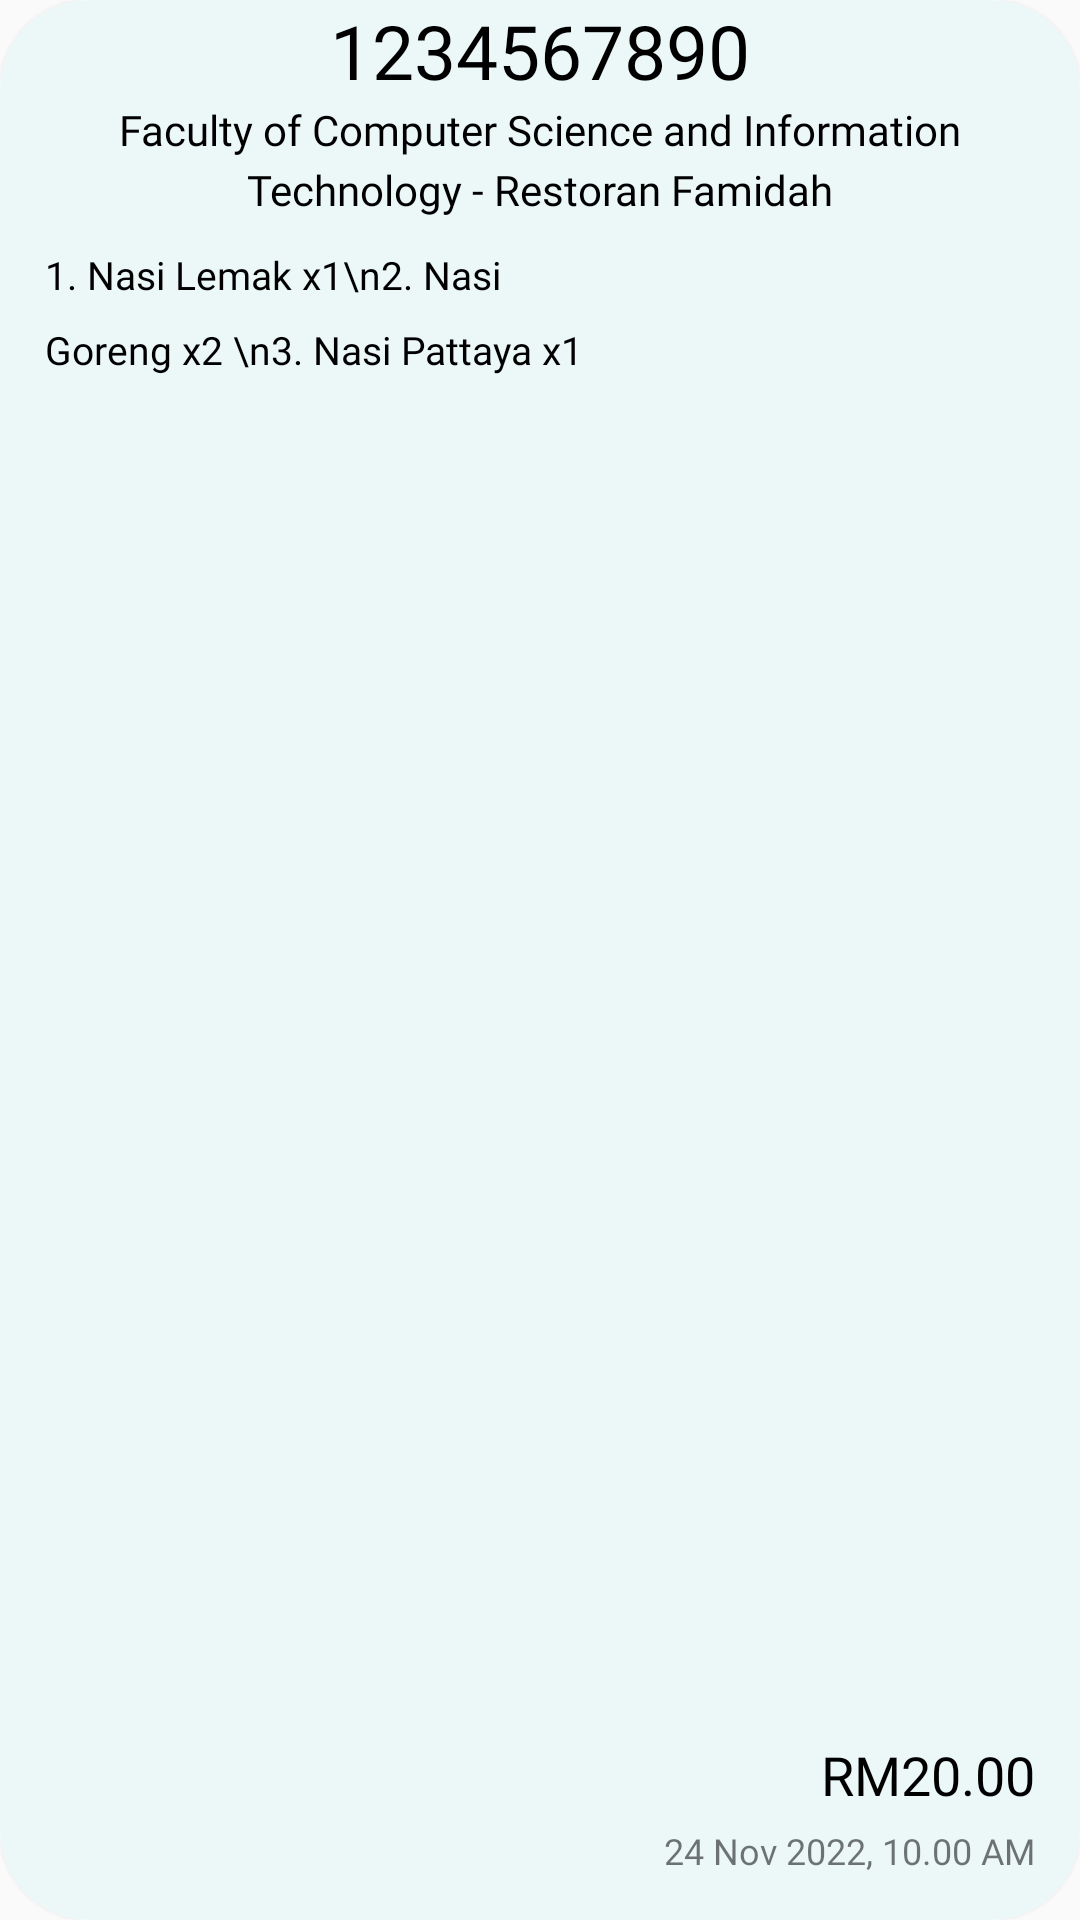

Write the Android layout XML for this screen, with the resource values it uses.
<!-- AndroidManifest.xml: application theme Theme.JomMakan -->
<!-- res/layout/order_history_item.xml -->
<?xml version="1.0" encoding="utf-8"?>
<androidx.cardview.widget.CardView xmlns:android="http://schemas.android.com/apk/res/android"
    android:layout_width="360dp"
    android:layout_height="200dp"
    android:id="@+id/order_history_item_card_view"
    xmlns:app="http://schemas.android.com/apk/res-auto"
    app:cardCornerRadius="30dp"
    android:layout_marginTop="20dp"
    android:layout_marginBottom="20dp"
    android:layout_marginStart="25dp"
    app:cardElevation="3dp">

    <LinearLayout
        android:layout_width="match_parent"
        android:layout_height="match_parent"
        android:background="#ECF8F8"
        android:orientation="vertical">

        <TextView
            android:id="@+id/order_id"
            android:layout_width="match_parent"
            android:layout_height="wrap_content"
            android:layout_marginStart="20dp"
            android:layout_marginEnd="20dp"
            android:fontFamily="@font/montserrat_bold"
            android:text="1234567890"
            android:textAlignment="center"
            android:textColor="#000000"
            android:textSize="25dp" />

        <TextView
            android:id="@+id/location_and_stall_text_view"
            android:layout_width="match_parent"
            android:layout_height="wrap_content"
            android:layout_marginStart="15dp"
            android:layout_marginEnd="15dp"
            android:text="Faculty of Computer Science and Information Technology - Restoran Famidah"
            android:lineHeight="20dp"
            android:fontFamily="@font/montserrat_bold"
            android:textAlignment="center"
            android:textColor="#000000"/>

        <LinearLayout
            android:layout_width="match_parent"
            android:layout_height="match_parent"
            android:layout_marginTop="5dp"
            android:orientation="horizontal"
            android:layout_marginStart="15dp"
            android:layout_marginEnd="15dp">

            <TextView
                android:id="@+id/ordered_food_text_view"
                android:layout_width="180dp"
                android:layout_height="wrap_content"
                android:layout_marginTop="5dp"
                android:maxLines="4"
                android:text="1. Nasi Lemak x1\n2. Nasi Goreng x2 \n3. Nasi Pattaya x1"
                android:lineHeight="25dp"
                android:textSize="13sp"
                android:fontFamily="@font/montserrat"
                android:textColor="#000000"/>
            
            <LinearLayout
                android:layout_width="match_parent"
                android:layout_height="match_parent"
                android:orientation="vertical"
                android:gravity="end|bottom"
                android:paddingBottom="15dp">
                
                <TextView
                    android:id="@+id/price"
                    android:layout_width="wrap_content"
                    android:layout_height="wrap_content"
                    android:textAlignment="center"
                    android:text="RM20.00"
                    android:maxLines="1"
                    android:fontFamily="@font/montserrat_bold"
                    android:textColor="#000000"
                    android:textSize="18sp"
                    android:layout_marginBottom="5dp"/>
                
                <TextView
                    android:id="@+id/order_date_time"
                    android:layout_width="wrap_content"
                    android:layout_height="wrap_content"
                    android:maxLines="1"
                    android:text="24 Nov 2022, 10.00 AM"
                    android:fontFamily="@font/montserrat"
                    android:textSize="12sp"/>
            </LinearLayout>
        </LinearLayout>
    </LinearLayout>
</androidx.cardview.widget.CardView>
<!-- resources referenced by this layout -->
<resources>
  <style name="Theme.JomMakan" parent="Theme.AppCompat.DayNight.NoActionBar">
          
          <item name="colorPrimary">@color/purple_500</item>
          <item name="colorPrimaryVariant">@color/purple_700</item>
          <item name="colorOnPrimary">@color/white</item>
          
          <item name="colorSecondary">@color/teal_200</item>
          <item name="colorSecondaryVariant">@color/teal_700</item>
          <item name="colorOnSecondary">@color/black</item>
          
          <item name="android:statusBarColor">?attr/colorPrimaryVariant</item>
          
      </style>
  <color name="purple_500">#FF6200EE</color>
  <color name="purple_700">#FF3700B3</color>
  <color name="white">#FFFFFFFF</color>
  <color name="teal_200">#FF03DAC5</color>
  <color name="teal_700">#FF018786</color>
  <color name="black">#FF000000</color>
</resources>
